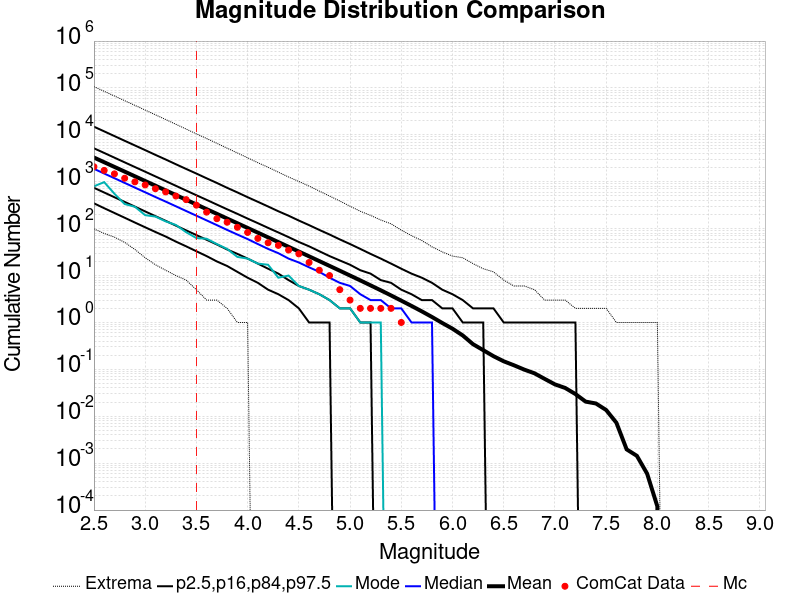

The data file committed next to this chart (first rows):
Magnitude, ComCat Data, Simulation Mean, Simulation Median, Simulation Mode, Simulation Minimum, Simulation Maximum, 2.5 %-ile, 16 %-ile, 84 %-ile, 97.5 %-ile
2.5, 2093, 3285, 1887, 800.0, 99.0, 106773, 347.0, 744.0, 5169, 14935
2.6, 1748, 2610, 1499, 982.0, 79.0, 84854, 273.0, 590.0, 4116, 11874
2.7, 1473, 2073, 1191, 556.0, 66.0, 67432, 216.0, 468.0, 3266, 9421
2.8, 1190, 1646, 946.0, 335.0, 51.0, 53562, 171.0, 372.0, 2593, 7476
2.9, 996.0, 1308, 750.0, 293.0, 36.0, 42578, 135.0, 295.0, 2060, 5947
3.0, 855.0, 1038, 597.0, 194.0, 24.0, 33807, 107.0, 233.0, 1639, 4729
3.1, 711.0, 824.8, 473.0, 181.0, 17.0, 26800, 85.0, 185.0, 1301, 3746
3.2, 607.0, 655.3, 378.0, 143.0, 13.0, 21234, 68.0, 147.0, 1035, 2985
3.3, 496.0, 520.5, 300.0, 120.0, 10.0, 16809, 53.0, 116.0, 820.0, 2362
3.4, 416.0, 413.4, 238.0, 84.0, 8.0, 13292, 42.0, 92.0, 650.0, 1876
3.5, 317.0, 328.4, 189.0, 63.0, 5.0, 10510, 33.0, 73.0, 516.0, 1496
3.6, 225.0, 260.7, 150.0, 61.0, 3.0, 8365, 26.0, 58.0, 411.0, 1185
3.7, 163.0, 207, 119.0, 47.0, 3.0, 6606, 20.0, 46.0, 326.0, 943.0
3.8, 137.0, 164.3, 94.0, 37.0, 2.0, 5206, 16.0, 36.0, 259.0, 743.0
3.9, 107.0, 130.5, 75.0, 25.0, 1.0, 4114, 12.0, 29.0, 207.0, 593.0
4.0, 83.0, 103.6, 60.0, 23.0, 1.0, 3247, 9.0, 23.0, 164.0, 469.0
4.1, 62.0, 82.24, 47.0, 18.0, 0.0, 2549, 7.0, 18.0, 131.0, 374.0
4.2, 50.0, 65.23, 37.0, 17.0, 0.0, 2039, 5.0, 14.0, 104.0, 297.0
4.3, 44.0, 51.73, 30.0, 9.0, 0.0, 1602, 4.0, 11.0, 83.0, 235.0
4.4, 35.0, 41, 23.0, 10.0, 0.0, 1263, 3.0, 8.0, 66.0, 189.0
4.5, 29.0, 32.5, 19.0, 6.0, 0.0, 1016, 2.0, 6.0, 52.0, 149.0
4.6, 19.0, 25.72, 15.0, 5.0, 0.0, 809.0, 1.0, 5.0, 42.0, 119.0
4.7, 13.0, 20.34, 12.0, 4.0, 0.0, 633.0, 1.0, 4.0, 33.0, 94.0
4.8, 10.0, 16.07, 9.0, 3.0, 0.0, 496.0, 1.0, 3.0, 26.0, 75.0
4.9, 5.0, 12.7, 7.0, 2.0, 0.0, 389.0, 0.0, 2.0, 21.0, 59.0
5.0, 3.0, 10.01, 6.0, 2.0, 0.0, 301.0, 0.0, 2.0, 17.0, 47.0
5.1, 2.0, 7.887, 4.0, 1.0, 0.0, 235.0, 0.0, 1.0, 13.0, 37.0
5.2, 2.0, 6.185, 3.0, 1.0, 0.0, 192.0, 0.0, 1.0, 11.0, 29.0
5.3, 2.0, 4.847, 3.0, 1.0, 0.0, 153.0, 0.0, 0.0, 8.0, 23.0
5.4, 2.0, 3.773, 2.0, 0.0, 0.0, 127.0, 0.0, 0.0, 7.0, 18.0
5.5, 1.0, 2.918, 2.0, 0.0, 0.0, 93.0, 0.0, 0.0, 5.0, 14.0
5.6, 0.0, 2.253, 1.0, 0.0, 0.0, 71.0, 0.0, 0.0, 4.0, 11.0
5.7, 0.0, 1.727, 1.0, 0.0, 0.0, 56.0, 0.0, 0.0, 3.0, 9.0
5.8, 0.0, 1.308, 1.0, 0.0, 0.0, 41.0, 0.0, 0.0, 3.0, 7.0
5.9, 0.0, 0.9752, 0.0, 0.0, 0.0, 32.0, 0.0, 0.0, 2.0, 5.0
6.0, 0.0, 0.736, 0.0, 0.0, 0.0, 26.0, 0.0, 0.0, 2.0, 4.0
6.1, 0.0, 0.5287, 0.0, 0.0, 0.0, 24.0, 0.0, 0.0, 1.0, 3.0
6.2, 0.0, 0.3447, 0.0, 0.0, 0.0, 18.0, 0.0, 0.0, 1.0, 2.0
6.3, 0.0, 0.2568, 0.0, 0.0, 0.0, 14.0, 0.0, 0.0, 1.0, 2.0
6.4, 0.0, 0.1912, 0.0, 0.0, 0.0, 12.0, 0.0, 0.0, 0.0, 2.0
6.5, 0.0, 0.1486, 0.0, 0.0, 0.0, 8.0, 0.0, 0.0, 0.0, 1.0
6.6, 0.0, 0.1222, 0.0, 0.0, 0.0, 6.0, 0.0, 0.0, 0.0, 1.0
6.7, 0.0, 0.09888, 0.0, 0.0, 0.0, 6.0, 0.0, 0.0, 0.0, 1.0
6.8, 0.0, 0.08242, 0.0, 0.0, 0.0, 5.0, 0.0, 0.0, 0.0, 1.0
6.9, 0.0, 0.06262, 0.0, 0.0, 0.0, 3.0, 0.0, 0.0, 0.0, 1.0
7.0, 0.0, 0.04783, 0.0, 0.0, 0.0, 3.0, 0.0, 0.0, 0.0, 1.0
7.1, 0.0, 0.04014, 0.0, 0.0, 0.0, 3.0, 0.0, 0.0, 0.0, 1.0
7.2, 0.0, 0.02976, 0.0, 0.0, 0.0, 2.0, 0.0, 0.0, 0.0, 1.0
7.3, 0.0, 0.02052, 0.0, 0.0, 0.0, 2.0, 0.0, 0.0, 0.0, 0.0
7.4, 0.0, 0.01873, 0.0, 0.0, 0.0, 2.0, 0.0, 0.0, 0.0, 0.0
7.5, 0.0, 0.0136, 0.0, 0.0, 0.0, 2.0, 0.0, 0.0, 0.0, 0.0
7.6, 0.0, 0.007276, 0.0, 0.0, 0.0, 1.0, 0.0, 0.0, 0.0, 0.0
7.7, 0.0, 0.001968, 0.0, 0.0, 0.0, 1.0, 0.0, 0.0, 0.0, 0.0
7.8, 0.0, 0.001431, 0.0, 0.0, 0.0, 1.0, 0.0, 0.0, 0.0, 0.0
7.9, 0.0, 5.964096E-4, 0.0, 0.0, 0.0, 1.0, 0.0, 0.0, 0.0, 0.0
8.0, 0.0, 1.19281925E-4, 0.0, 0.0, 0.0, 1.0, 0.0, 0.0, 0.0, 0.0
8.1, 0.0, 0.0, 0.0, 0.0, 0.0, 0.0, 0.0, 0.0, 0.0, 0.0
8.2, 0.0, 0.0, 0.0, 0.0, 0.0, 0.0, 0.0, 0.0, 0.0, 0.0
8.3, 0.0, 0.0, 0.0, 0.0, 0.0, 0.0, 0.0, 0.0, 0.0, 0.0
8.4, 0.0, 0.0, 0.0, 0.0, 0.0, 0.0, 0.0, 0.0, 0.0, 0.0
... 6 more rows
